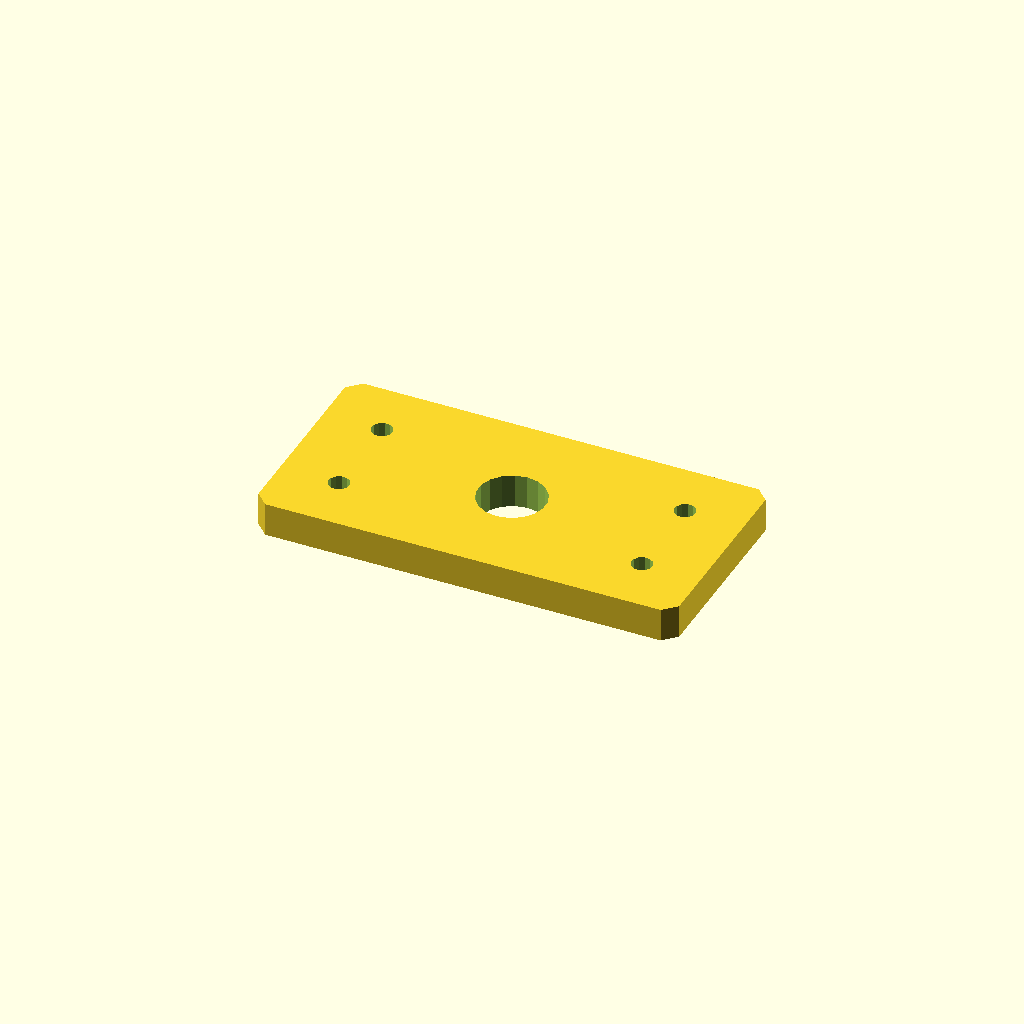
Cell 1: the model at its default parameters.
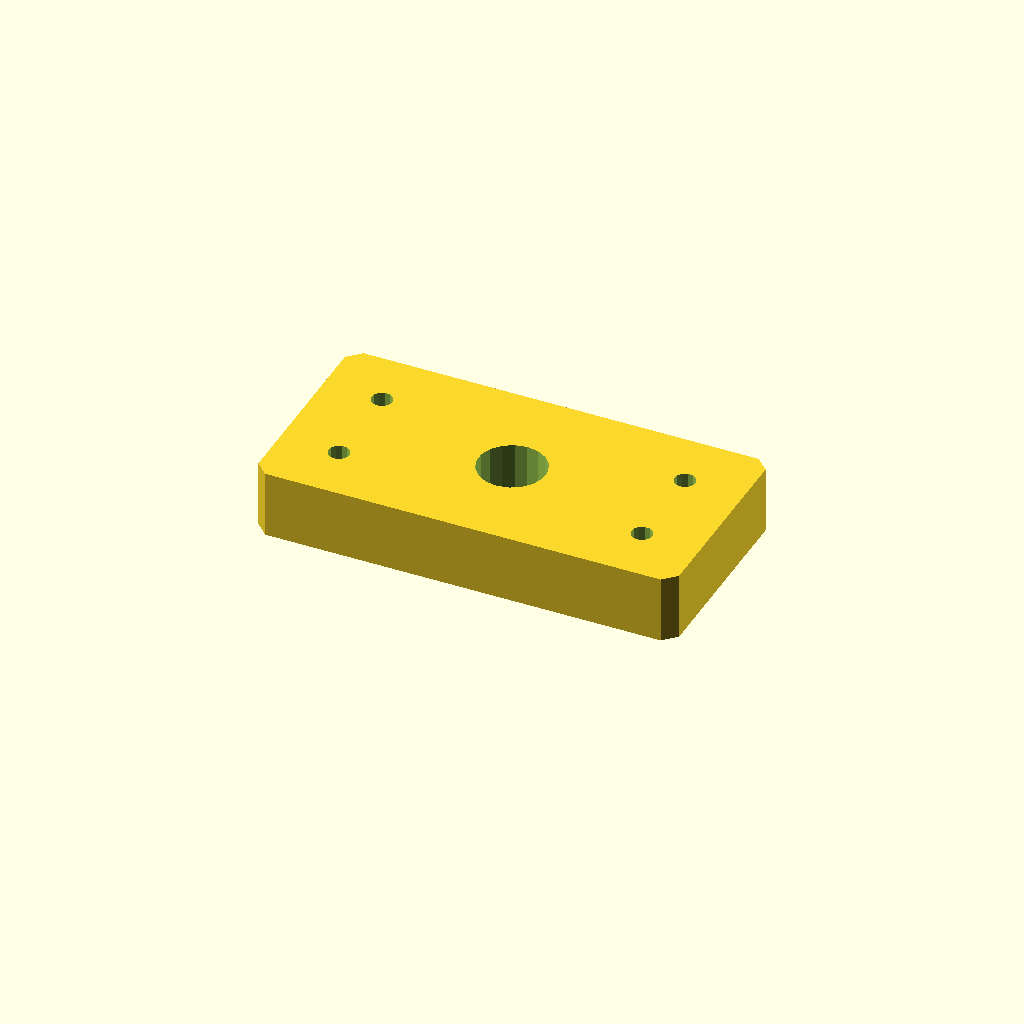
Cell 2 — plate_t set to 16, the other parameters unchanged.
One fixed orthographic camera (rotation 55°, 0°, 25°; colour scheme Cornfield) for every cell.
OpenSCAD source file optional_data/data/sketch4/spacerplates/part_0092.scad:
$fn = 32;

// ----------------------------------------------------------------------
// Spacer plate: rect 100 x 50
// ----------------------------------------------------------------------

// --- parameters (mm) ---
bore_r = 8;               // centre bore radius
bolt_r = 2.5;             // bolt hole radius
plate_t = 8;              // plate thickness, Z (extrusion height)
plate_l = 100;            // plate length, X
plate_w = 50;             // plate width, Y
inset = 14;               // corner hole inset

profile = [[3, 0], [97, 0], [100, 3], [100, 47], [97, 50], [3, 50], [0, 47], [0, 3]];  // primary outline, 8 points, counter clockwise
void_1 = [[57.853, 26.526], [56.857, 29.12], [55.035, 31.217], [52.605, 32.564], [49.86, 32.999], [47.133, 32.469], [44.752, 31.038], [43.003, 28.878], [42.098, 26.251], [42.147, 23.474], [43.143, 20.88], [44.965, 18.783], [47.395, 17.436], [50.14, 17.001], [52.867, 17.531], [55.248, 18.962], [56.997, 21.122], [57.902, 23.749]];  // centre bore, 18 points
void_2 = [[16.454, 14.477], [15.887, 15.64], [14.814, 16.364], [13.523, 16.454], [12.36, 15.887], [11.636, 14.814], [11.546, 13.523], [12.113, 12.36], [13.186, 11.636], [14.477, 11.546], [15.64, 12.113], [16.364, 13.186]];  // corner hole, 12 points
void_3 = [[16.454, 36.477], [15.887, 37.64], [14.814, 38.364], [13.523, 38.454], [12.36, 37.887], [11.636, 36.814], [11.546, 35.523], [12.113, 34.36], [13.186, 33.636], [14.477, 33.546], [15.64, 34.113], [16.364, 35.186]];  // corner hole, 12 points
void_4 = [[88.454, 14.477], [87.887, 15.64], [86.814, 16.364], [85.523, 16.454], [84.36, 15.887], [83.636, 14.814], [83.546, 13.523], [84.113, 12.36], [85.186, 11.636], [86.477, 11.546], [87.64, 12.113], [88.364, 13.186]];  // corner hole, 12 points
void_5 = [[88.454, 36.477], [87.887, 37.64], [86.814, 38.364], [85.523, 38.454], [84.36, 37.887], [83.636, 36.814], [83.546, 35.523], [84.113, 34.36], [85.186, 33.636], [86.477, 33.546], [87.64, 34.113], [88.364, 35.186]];  // corner hole, 12 points

// --- the one profile operation ---
difference() {
  linear_extrude(height = plate_t) polygon(points = profile);
  translate([0, 0, -1])
    linear_extrude(height = plate_t + 2) polygon(points = void_1);
  translate([0, 0, -1])
    linear_extrude(height = plate_t + 2) polygon(points = void_2);
  translate([0, 0, -1])
    linear_extrude(height = plate_t + 2) polygon(points = void_3);
  translate([0, 0, -1])
    linear_extrude(height = plate_t + 2) polygon(points = void_4);
  translate([0, 0, -1])
    linear_extrude(height = plate_t + 2) polygon(points = void_5);
}
Customizer parameters (derived from the source; name, type, default, range or options):
bore_r: number, default 8
bolt_r: number, default 2.5
plate_t: number, default 8
plate_l: number, default 100
plate_w: number, default 50
inset: number, default 14
